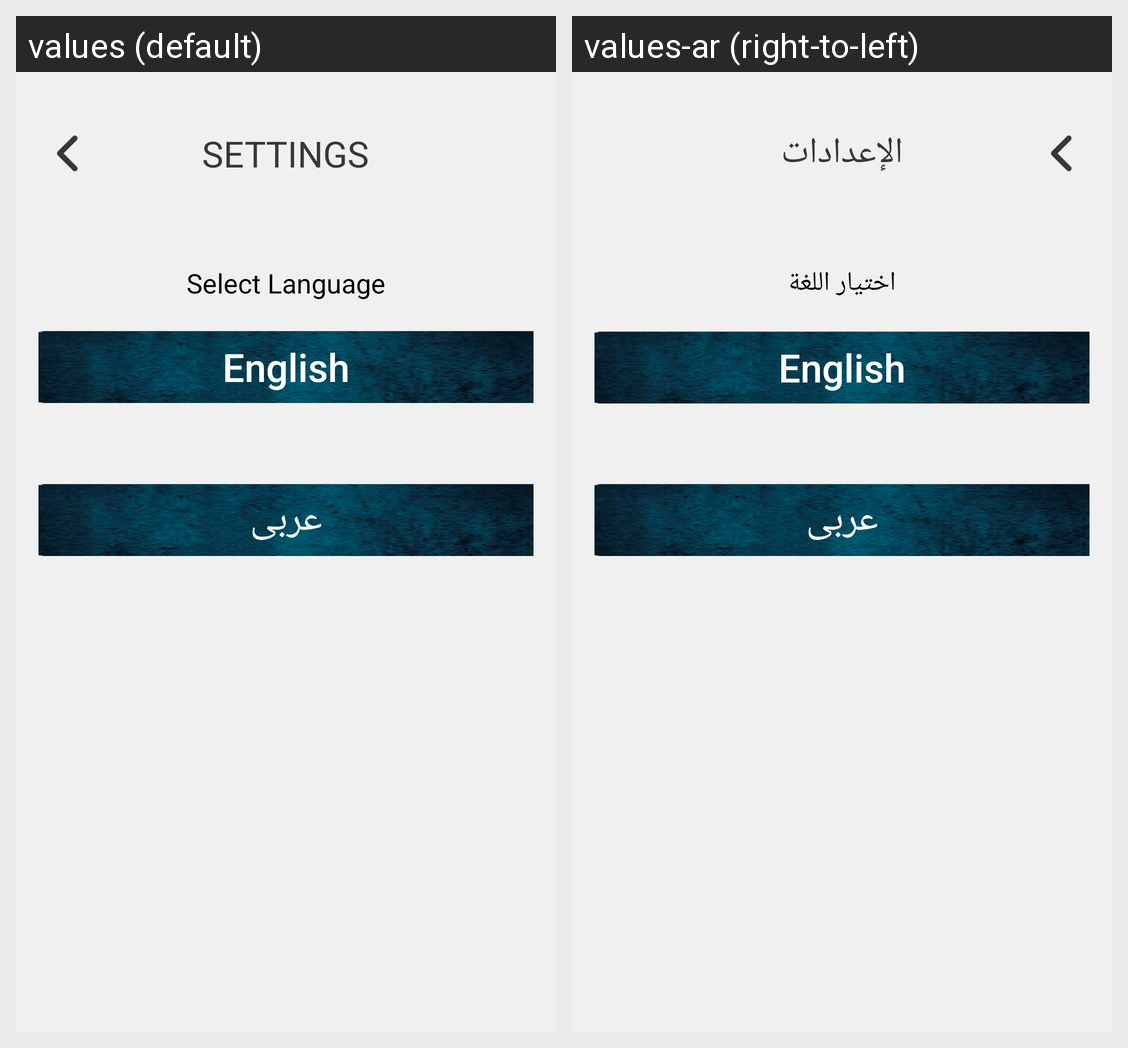

The same Android screen rendered under two of its app's locales, left to right. List the strings drawn on it with the default value and each locale's translation.
Android screen res/layout/fragment_settings.xml rendered under 2 locales, left to right: values (default), values-ar (right-to-left). Device: Nexus 5 (rendered at 1080×1920; each locale shown at half size, 540×960, under a caption strip naming it); theme AppTheme.
Strings drawn on this screen, with the default value and each locale's value (text and hints the layout hard-codes, and strings that could not be matched under every locale, appear in the picture but are not listed):

settings
  values: Settings
  values-ar: الإعدادات

select_language
  values: Select Language
  values-ar: اختيار اللغة

english
  values: English
  values-ar: English

arabic
  values: عربى
  values-ar: عربى
